Run: headless pygame with SDL's dummy video driver; simulated clock (each Clock.tick advances the game by its frame time, no real sleeping); random seed 0; keys injected as events and as key.get_pressed() state; mouse plan: one left click at the window centre at the start of phase 2, then a move to the lower-right quarter at the start of phase 3.
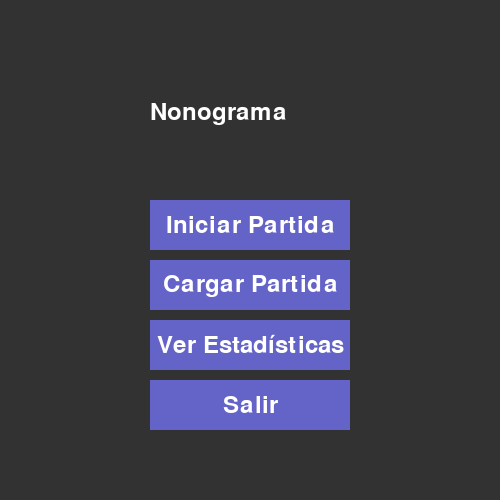
Frame 1 of 4 · flips 1–60 · no input
Frame 2 of 4 · flips 61–180 · clicked the window centre · tapped SPACE, RETURN · held RIGHT (→), D · screen unchanged from frame 1, image omitted
Frame 3 of 4 · flips 181–300 · moved the mouse to the lower-right quarter · held DOWN (↓), S · screen unchanged from frame 2, image omitted
Frame 4 of 4 · flips 301–420 · held LEFT (←), A, UP (↑), W · screen unchanged from frame 3, image omitted

The pygame program that drew these frames:

import pygame
from enum import Enum

class SettingsManager(Enum):
    GRID_SIZE = 10
    CELL_SIZE = 30
    DEFAULT_COLOR = (255, 255, 255)
    CLICKED_COLOR = (0, 0, 0)
    BACKGROUND_COLOR = (0, 0, 0)
    MENU_BACKGROUND_COLOR = (50, 50, 50)
    TEXT_COLOR = (255, 255, 255)
    BUTTON_COLOR = (100, 100, 200)
    BUTTON_HOVER_COLOR = (150, 150, 255)

class Celda:
    def __init__(self):
        self.clicked = False

    def click(self):
        self.clicked = not self.clicked

    def get_color(self):
        return SettingsManager.CLICKED_COLOR.value if self.clicked else SettingsManager.DEFAULT_COLOR.value


class Tablero:
    def __init__(self, grid_size, cell_size):
        self.grid_size = grid_size
        self.cell_size = cell_size
        self.board = [[Celda() for _ in range(grid_size)] for _ in range(grid_size)]

    def draw(self, surface):
        for row, rowOfCells in enumerate(self.board):
            for col, cell in enumerate(rowOfCells):
                color = cell.get_color()
                pygame.draw.rect(surface, color, (
                col * self.cell_size + 1, row * self.cell_size + 1, self.cell_size - 2, self.cell_size - 2))

    def handle_click(self, pos):
        row = pos[1] // self.cell_size
        col = pos[0] // self.cell_size
        if 0 <= row < self.grid_size and 0 <= col < self.grid_size:
            self.board[row][col].click()


class Partida:
    def __init__(self, nivel, menu, cell_size=SettingsManager.CELL_SIZE.value):
        pygame.init()
        self.grid_size = len(nivel.get_grid())
        self.window_size = self.grid_size * cell_size
        self.window = pygame.display.set_mode((self.window_size, self.window_size))
        self.clock = pygame.time.Clock()
        self.board = Tablero(self.grid_size, cell_size)
        self.nivel = nivel
        self.menu = menu  # Referencia al menú
        self.running = True
        self.font = pygame.font.SysFont(None, 48)  # Fuente para el mensaje

    def mostrar_mensaje(self, mensaje):
        texto = self.font.render(mensaje, True, SettingsManager.BACKGROUND_COLOR.value)
        rect = texto.get_rect(center=(self.window_size // 2, self.window_size // 2))
        
        # Dibujar un rectángulo blanco detrás del texto
        padding = 20  # Espacio adicional alrededor del texto
        background_rect = pygame.Rect(
            rect.left - padding,
            rect.top - padding,
            rect.width + 2 * padding,
            rect.height + 2 * padding
    )
        pygame.draw.rect(self.window, SettingsManager.DEFAULT_COLOR.value, background_rect)
        
        self.window.blit(texto, rect)
        pygame.display.flip()
        pygame.time.wait(2000)  # Espera 2 segundos para que el mensaje sea visible

    def handle_events(self):
        for event in pygame.event.get():
            if event.type == pygame.QUIT:
                self.running = False
            elif event.type == pygame.MOUSEBUTTONDOWN and event.button == 1:
                self.board.handle_click(event.pos)
                if self.nivel.verificar(self.board):
                    self.mostrar_mensaje("¡Nivel completado!")
                    self.running = False
                    self.menu.volver_al_menu()  # Llamar al método del menú para volver al menú

    def run(self):
        while self.running:
            self.clock.tick(120)
            self.handle_events()
            self.window.fill(SettingsManager.BACKGROUND_COLOR.value)
            self.board.draw(self.window)
            pygame.display.flip()
        pygame.quit()

class Menu:
    def __init__(self):
        self.running = False  # No se activa hasta iniciar el menú
        self.window = None
        self.clock = None
        self.font = None
        self.boton_jugar = None
        self.boton_cargar = None
        self.boton_estadisticas = None
        self.boton_salir = None
        self.partida_en_curso = None
        
    def iniciar_pygame(self):
        pygame.init()
        self.window = pygame.display.set_mode((500, 500))
        self.clock = pygame.time.Clock()
        self.font = pygame.font.SysFont(None, 36)
        
        # Inicializa los botones después de crear la ventana
        self.boton_jugar = Boton("Iniciar Partida", (150, 200), (200, 50), self.font, self.iniciar_partida)
        self.boton_cargar = Boton("Cargar Partida", (150, 260), (200, 50), self.font, self.cargar_partida)
        self.boton_estadisticas = Boton("Ver Estadísticas", (150, 320), (200, 50), self.font, self.ver_estadisticas)
        self.boton_salir = Boton("Salir", (150, 380), (200, 50), self.font, self.salir)
    
    def iniciar_partida(self):
        nivel = Nivel(Nivel.nivel1)
        partida = Partida(nivel, self)  # Pasar la referencia del menú
        self.partida_en_curso = partida
        partida.run()
        
    def dibujar_menu(self):
        self.window.fill(SettingsManager.MENU_BACKGROUND_COLOR.value)

        titulo = self.font.render("Nonograma", True, SettingsManager.TEXT_COLOR.value)
        self.window.blit(titulo, (150, 100))

        self.boton_jugar.draw(self.window)
        self.boton_cargar.draw(self.window)
        self.boton_estadisticas.draw(self.window)
        self.boton_salir.draw(self.window)
        
        pygame.display.flip()
    
    def iniciar_menu(self):
        self.iniciar_pygame()  # Inicia pygame antes de comenzar el bucle
        self.running = True
        
        while self.running:
            self.clock.tick(60)
            self.dibujar_menu()

            for event in pygame.event.get():
                if event.type == pygame.QUIT:
                    self.running = False
                self.boton_jugar.handle_event(event)
                self.boton_cargar.handle_event(event)
                self.boton_estadisticas.handle_event(event)
                self.boton_salir.handle_event(event)
        pygame.quit()
    
    def ver_estadisticas(self):
        pass     

    def cargar_partida(self):
        pass

    def salir(self):
        self.running = False

    def volver_al_menu(self):
        self.iniciar_menu()
    
class Boton:
    def __init__(self, text, pos, size, font, action):
        self.rect = pygame.Rect(pos, size)
        self.color = SettingsManager.BUTTON_COLOR.value
        self.hover_color = SettingsManager.BUTTON_HOVER_COLOR.value
        self.text = text
        self.font = font
        self.action = action

    def draw(self, surface):
        mouse_pos = pygame.mouse.get_pos()
        color = self.hover_color if self.rect.collidepoint(mouse_pos) else self.color

        pygame.draw.rect(surface, color, self.rect)
        text_surface = self.font.render(self.text, True, SettingsManager.TEXT_COLOR.value)
        text_rect = text_surface.get_rect(center=self.rect.center)
        surface.blit(text_surface, text_rect)

    def handle_event(self, event):
        if event.type == pygame.MOUSEBUTTONDOWN and event.button == 1:
            if self.rect.collidepoint(event.pos):
                self.action() 
    
class Estadisticas:
    def __init__(self):
        self.horas_jugadas = 0
        self.niveles_superados = 0
        self.puntuacion_total = 0
    
    def actualizar(self, horas, niveles, puntuacion):
        self.horas_jugadas += horas
        self.niveles_superados += niveles
        self.puntuacion_total += puntuacion

class Nivel:
    nivel1 = [
        [0, 0, 0, 0, 0, 0, 0, 0, 0, 0],
        [0, 1, 1, 1, 1, 1, 1, 1, 1, 0],
        [0, 1, 0, 0, 0, 0, 0, 0, 1, 0],
        [0, 1, 0, 0, 0, 0, 0, 0, 1, 0],
        [0, 1, 0, 0, 0, 0, 0, 0, 1, 0],
        [0, 1, 0, 0, 0, 0, 0, 0, 1, 0],
        [0, 1, 0, 0, 0, 0, 0, 0, 1, 0],
        [0, 1, 0, 0, 0, 0, 0, 0, 1, 0],
        [0, 1, 1, 1, 1, 1, 1, 1, 1, 0],
        [0, 0, 0, 0, 0, 0, 0, 0, 0, 0]
    ]
    
    def __init__(self, grid):
        self.grid = grid

    def get_grid(self):
        return self.grid

    def verificar(self, tablero):
        for row in range(len(self.grid)):
            for col in range(len(self.grid[row])):
                if self.grid[row][col] == 1 and not tablero.board[row][col].clicked:
                    return False
                if self.grid[row][col] == 0 and tablero.board[row][col].clicked:
                    return False
        return True
    
class Gamemode:
    def __init__(self):
        pass

if __name__ == "__main__":
    menu = Menu()
    menu.iniciar_menu()
